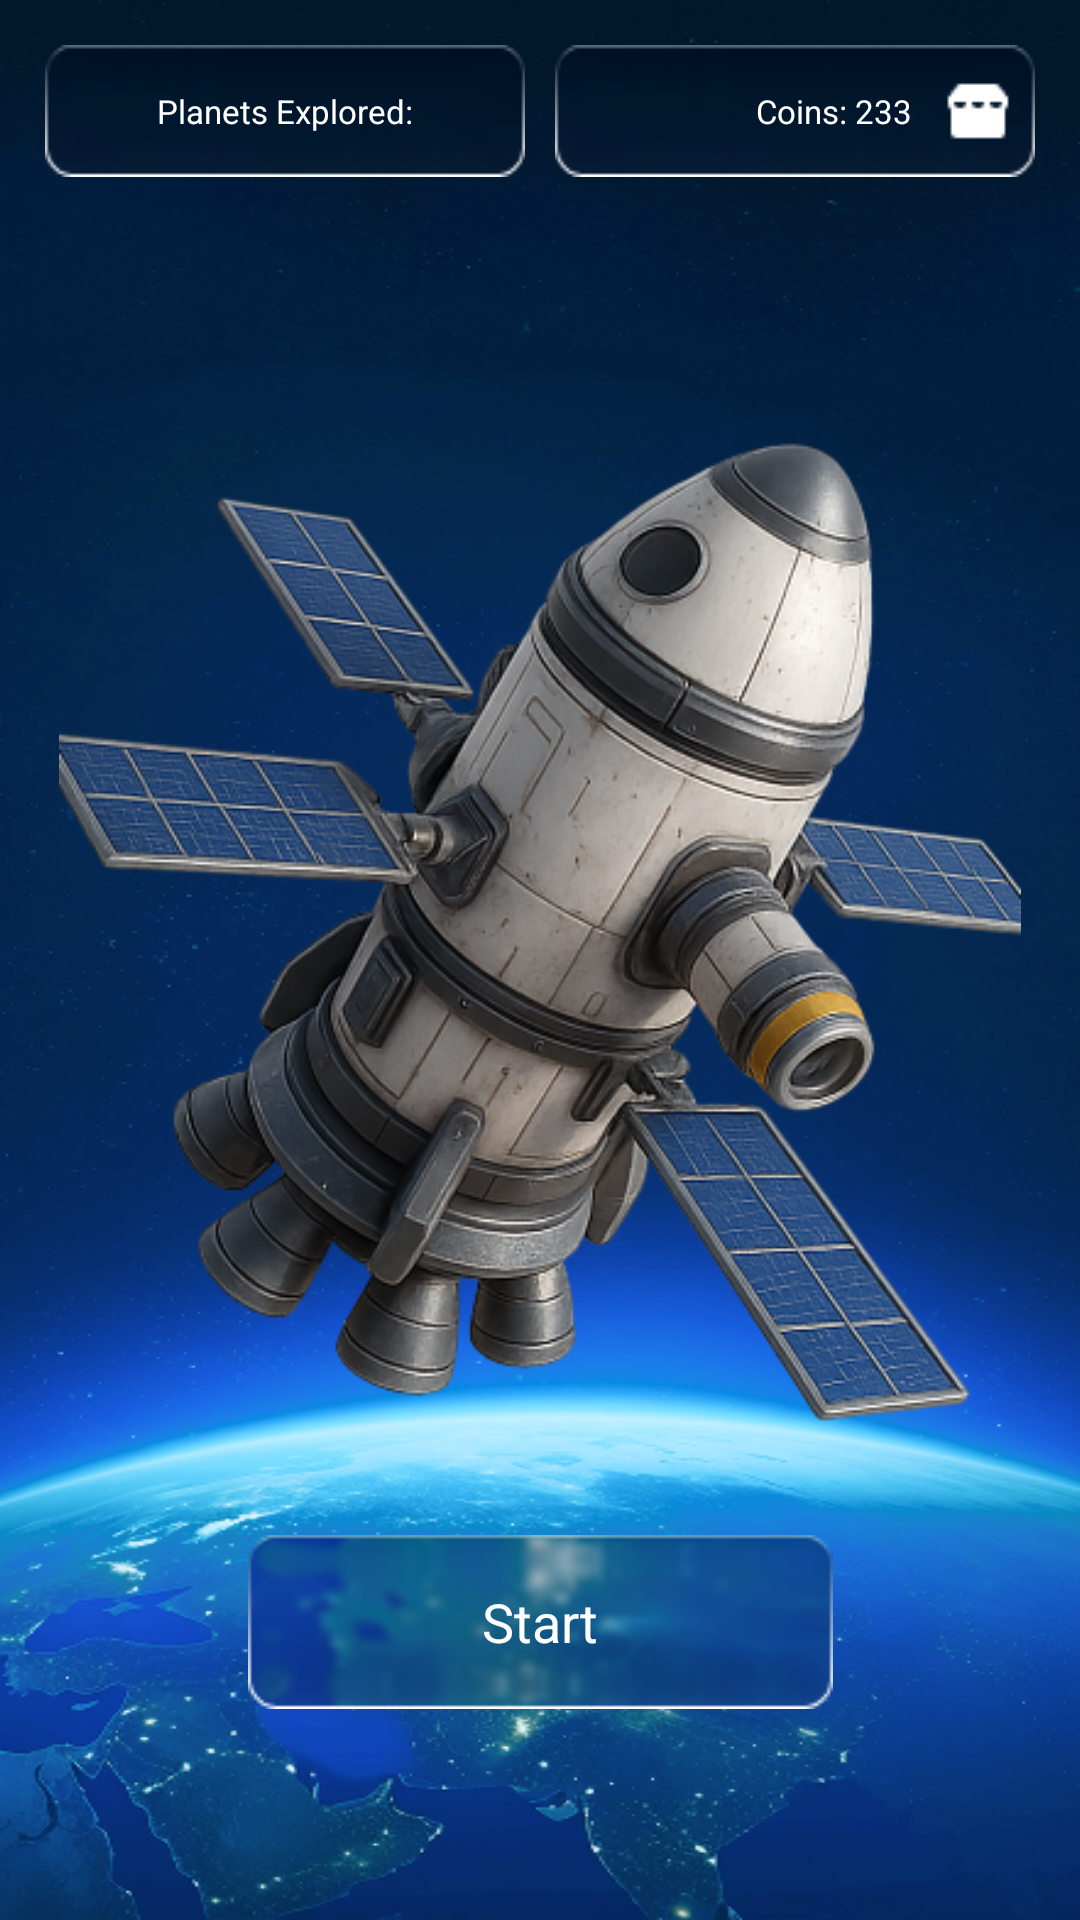

Write the Android layout XML for this screen, with the resource values it uses.
<!-- AndroidManifest.xml: application theme Theme.Design.NoActionBar -->
<!-- res/layout/activity_main.xml -->
<?xml version="1.0" encoding="utf-8"?>
<androidx.constraintlayout.widget.ConstraintLayout xmlns:android="http://schemas.android.com/apk/res/android"
    xmlns:app="http://schemas.android.com/apk/res-auto"
    xmlns:tools="http://schemas.android.com/tools"
    android:id="@+id/main"
    android:layout_width="match_parent"
    android:layout_height="match_parent"
    android:background="@drawable/bg_main"
    android:padding="15dp"
    tools:context=".MainActivity">

    <LinearLayout
        android:layout_width="match_parent"
        android:layout_height="wrap_content"
        app:layout_constraintTop_toTopOf="parent">

        <LinearLayout
            android:layout_width="160dp"
            android:layout_height="wrap_content"
            android:background="@drawable/dark_rect"
            android:gravity="center"
            android:paddingLeft="7dp"
            android:paddingRight="7dp">

            <TextView
                android:id="@+id/planets_explored"
                android:layout_width="wrap_content"
                android:layout_height="wrap_content"
                android:text="@string/planets_explored"
                android:theme="@style/text11Theme" />
        </LinearLayout>

        <Space
            android:layout_width="wrap_content"
            android:layout_height="wrap_content"
            android:layout_weight="1" />

        <LinearLayout
            android:layout_width="160dp"
            android:layout_height="wrap_content"
            android:background="@drawable/dark_rect"
            android:gravity="center"
            android:paddingLeft="7dp"
            android:paddingRight="7dp">

            <TextView
                android:id="@+id/coin"
                android:layout_width="0dp"
                android:layout_height="wrap_content"
                android:layout_weight="1"
                android:gravity="center|right"
                android:text="Coins: 233"
                android:theme="@style/text11Theme" />

            <ImageView
                android:layout_width="wrap_content"
                android:layout_height="wrap_content"
                android:layout_marginLeft="10dp"
                android:src="@drawable/coin" />
        </LinearLayout>
    </LinearLayout>

    <LinearLayout
        android:layout_width="match_parent"
        android:layout_height="match_parent"
        android:gravity="center"
        android:orientation="vertical">

        <ImageView
            android:layout_width="wrap_content"
            android:layout_height="wrap_content"
            android:src="@drawable/app_icon" />
    </LinearLayout>

    <androidx.appcompat.widget.AppCompatButton
        android:id="@+id/start"
        android:layout_width="wrap_content"
        android:layout_height="wrap_content"
        android:background="@drawable/trans_rect"
        app:layout_constraintVertical_bias="0.9"
        app:layout_constraintTop_toTopOf="parent"
        app:layout_constraintBottom_toBottomOf="parent"
        app:layout_constraintStart_toStartOf="parent"
        app:layout_constraintEnd_toEndOf="parent"
        android:text="@string/start"
        android:theme="@style/text18Theme"/>

</androidx.constraintlayout.widget.ConstraintLayout>
<!-- resources referenced by this layout -->
<resources>
  <!-- drawable app_icon: png bitmap (drawable, 242357 bytes) -->
  <!-- drawable bg_main: png bitmap (drawable, 405226 bytes) -->
  <!-- drawable coin: png bitmap (drawable, 274 bytes) -->
  <!-- drawable dark_rect: png bitmap (drawable, 3288 bytes) -->
  <!-- drawable trans_rect: png bitmap (drawable, 12168 bytes) -->
  <string name="planets_explored">Planets Explored:</string>
  <string name="start">Start</string>
  <style name="text11Theme">
          <item name="android:textAllCaps">false</item>
          <item name="android:textSize">11dp</item>
          <item name="android:textColor">@color/white</item>
          <item name="fontFamily">@font/stalinist_one</item>
      </style>
  <style name="text18Theme">
          <item name="android:textAllCaps">false</item>
          <item name="android:textSize">18dp</item>
          <item name="android:textColor">@color/white</item>
          <item name="fontFamily">@font/stalinist_one</item>
      </style>
  <color name="white">#FFFFFFFF</color>
</resources>
